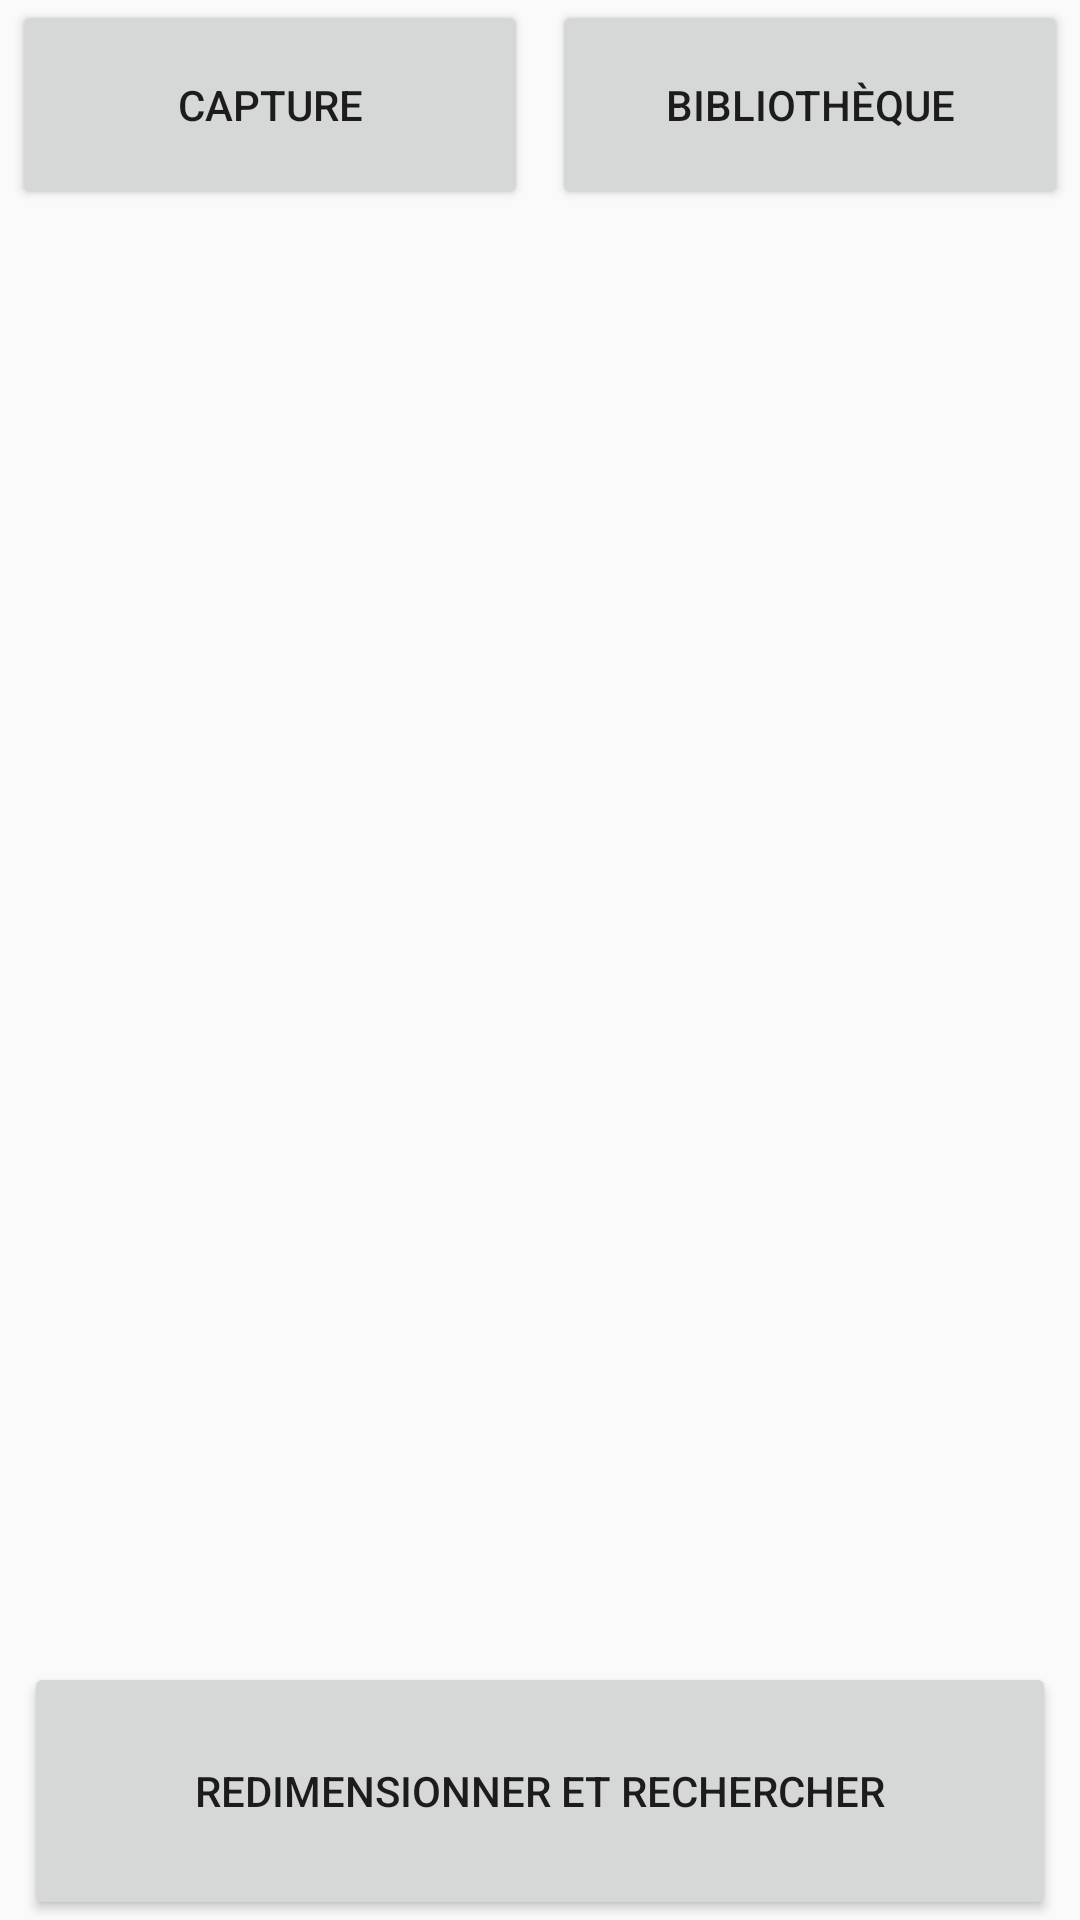

Write the Android layout XML for this screen, with the resource values it uses.
<!-- AndroidManifest.xml: application theme AppTheme -->
<!-- res/layout/activity_main.xml -->
<?xml version="1.0" encoding="utf-8"?>
<androidx.coordinatorlayout.widget.CoordinatorLayout xmlns:android="http://schemas.android.com/apk/res/android"
    xmlns:app="http://schemas.android.com/apk/res-auto"
    xmlns:tools="http://schemas.android.com/tools"
    android:layout_width="match_parent"
    android:layout_height="match_parent"
    tools:context=".MainActivity">

    <androidx.constraintlayout.widget.ConstraintLayout
        android:id="@+id/constraintLayout"
        android:layout_width="match_parent"
        android:layout_height="match_parent">

        <Button
            android:id="@+id/capture"
            android:layout_width="0dp"
            android:layout_height="70dp"
            android:layout_marginStart="4dp"
            android:layout_marginEnd="4dp"
            android:onClick="takePictureIntent"
            android:text="@string/capture"
            app:layout_constraintEnd_toStartOf="@+id/library"
            app:layout_constraintHorizontal_bias="0.5"
            app:layout_constraintStart_toStartOf="parent"
            app:layout_constraintTop_toTopOf="@+id/library" />

        <Button
            android:id="@+id/library"
            android:layout_width="0dp"
            android:layout_height="70dp"
            android:layout_marginStart="4dp"
            android:layout_marginEnd="4dp"
            android:onClick="libraryPictureIntent"
            android:text="@string/library"
            app:layout_constraintBottom_toBottomOf="@+id/capture"
            app:layout_constraintEnd_toEndOf="parent"
            app:layout_constraintHorizontal_bias="0.5"
            app:layout_constraintStart_toEndOf="@+id/capture"
            app:layout_constraintTop_toTopOf="@+id/capture" />

        <ImageView
            android:id="@+id/imageView"
            android:layout_width="0dp"
            android:layout_height="0dp"
            android:contentDescription="@string/imageView"
            app:layout_constraintBottom_toTopOf="@+id/search"
            app:layout_constraintEnd_toEndOf="parent"
            app:layout_constraintHorizontal_bias="0.0"
            app:layout_constraintStart_toStartOf="parent"
            app:layout_constraintTop_toBottomOf="@+id/capture"
            tools:srcCompat="@tools:sample/avatars" />

        <Button
            android:id="@+id/search"
            android:layout_width="0dp"
            android:layout_height="86dp"
            android:layout_marginStart="8dp"
            android:layout_marginEnd="8dp"
            android:text="@string/search"
            app:layout_constraintBottom_toBottomOf="parent"
            app:layout_constraintEnd_toEndOf="parent"
            app:layout_constraintHorizontal_bias="0.5"
            app:layout_constraintStart_toStartOf="parent"
            app:layout_constraintTop_toBottomOf="@+id/imageView" />

    </androidx.constraintlayout.widget.ConstraintLayout>

</androidx.coordinatorlayout.widget.CoordinatorLayout>
<!-- resources referenced by this layout -->
<resources>
  <string name="capture">Capture</string>
  <string name="imageView">Affiche l\'image choisie</string>
  <string name="library">Bibliothèque</string>
  <string name="search">Redimensionner et Rechercher</string>
  <style name="AppTheme" parent="Theme.AppCompat.Light.DarkActionBar">
          
          <item name="colorPrimary">@color/red</item>
          <item name="colorPrimaryDark">@color/redDark</item>
          <item name="colorAccent">@color/white</item>
      </style>
  <color name="red">#FF0000</color>
  <color name="redDark">#aa0000</color>
  <color name="white">#FFFFFF</color>
</resources>
